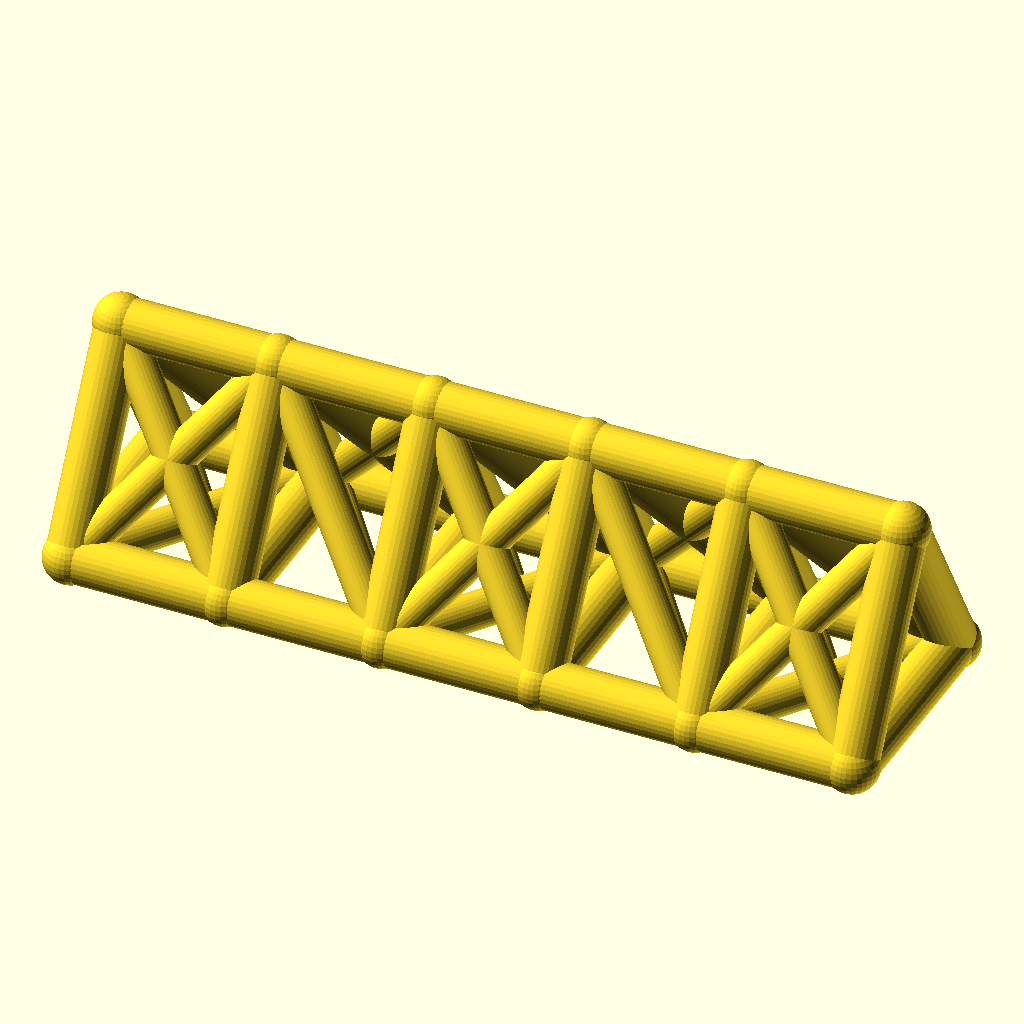
Cell 1: the model at its default parameters.
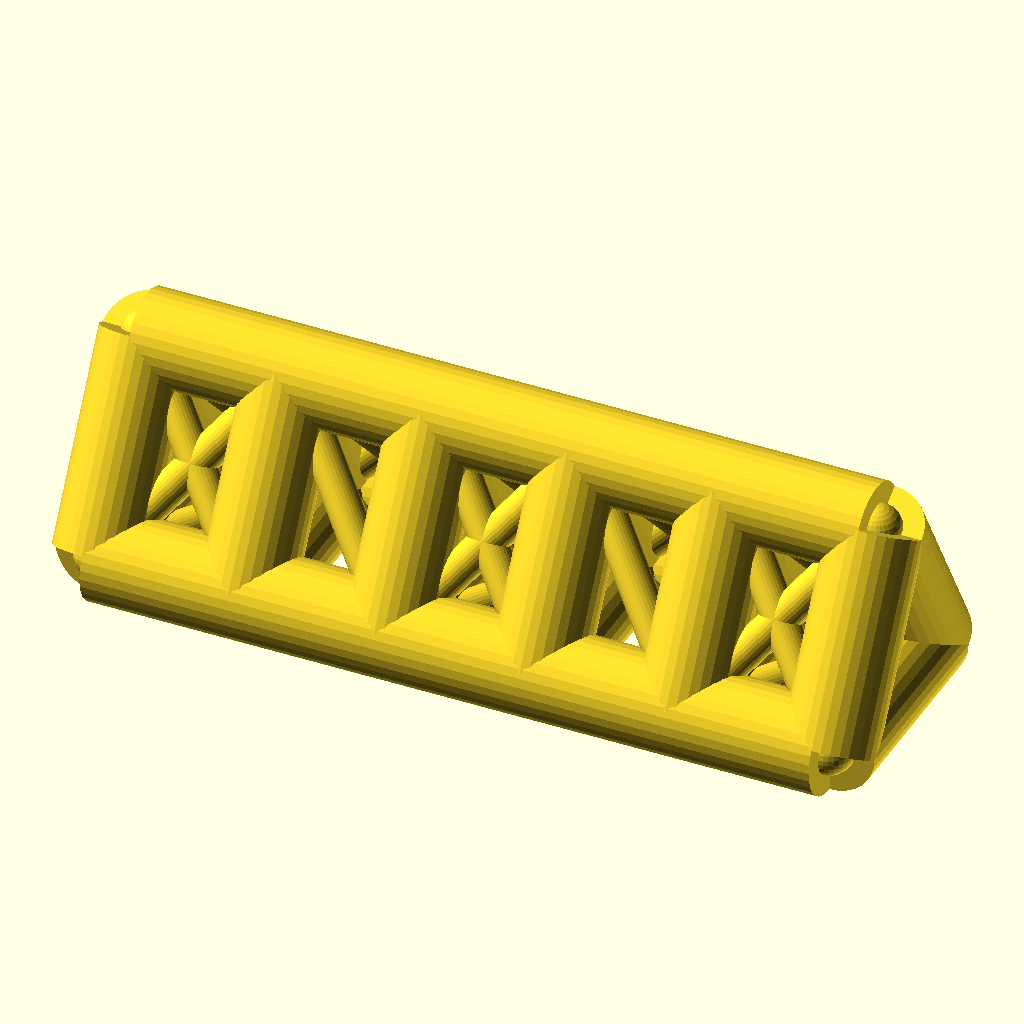
Cell 2: chord_r = 8 (everything else at default).
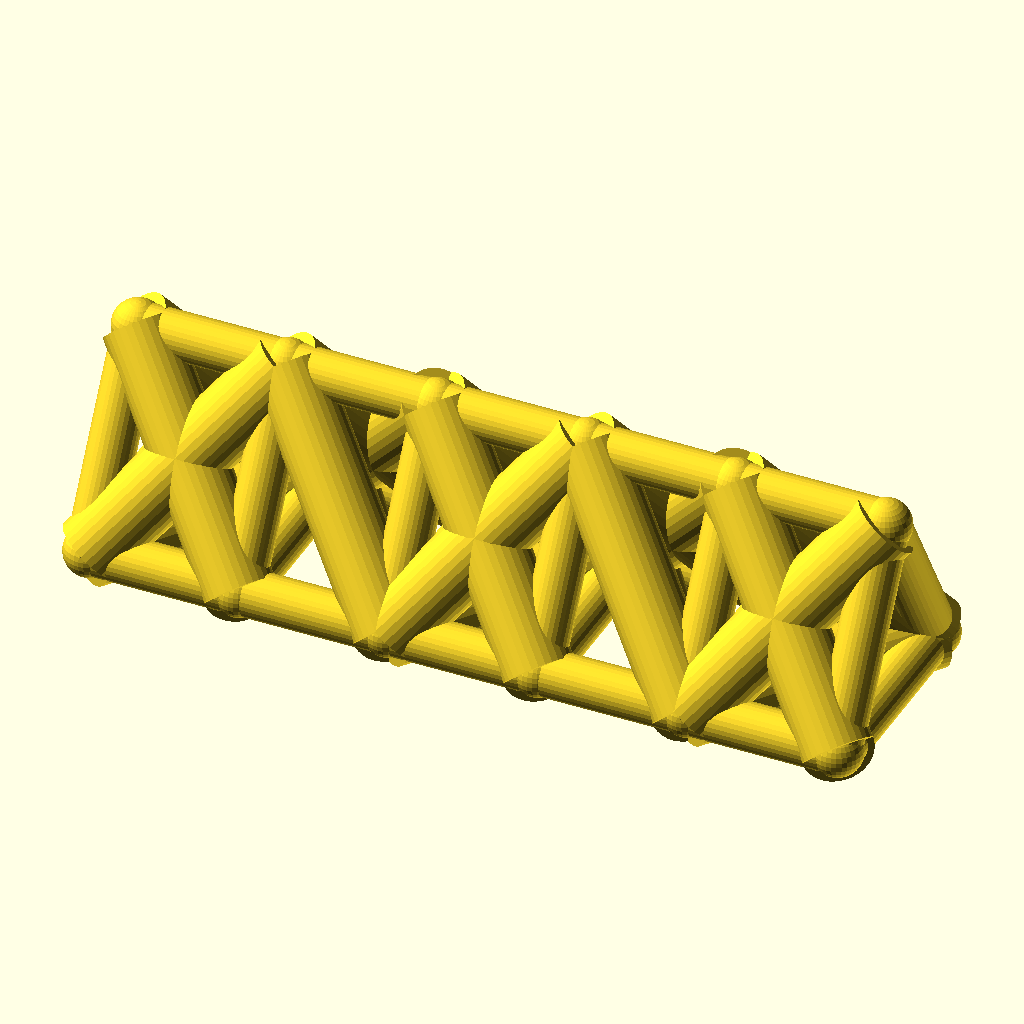
Cell 3 — web_r set to 6, the other parameters unchanged.
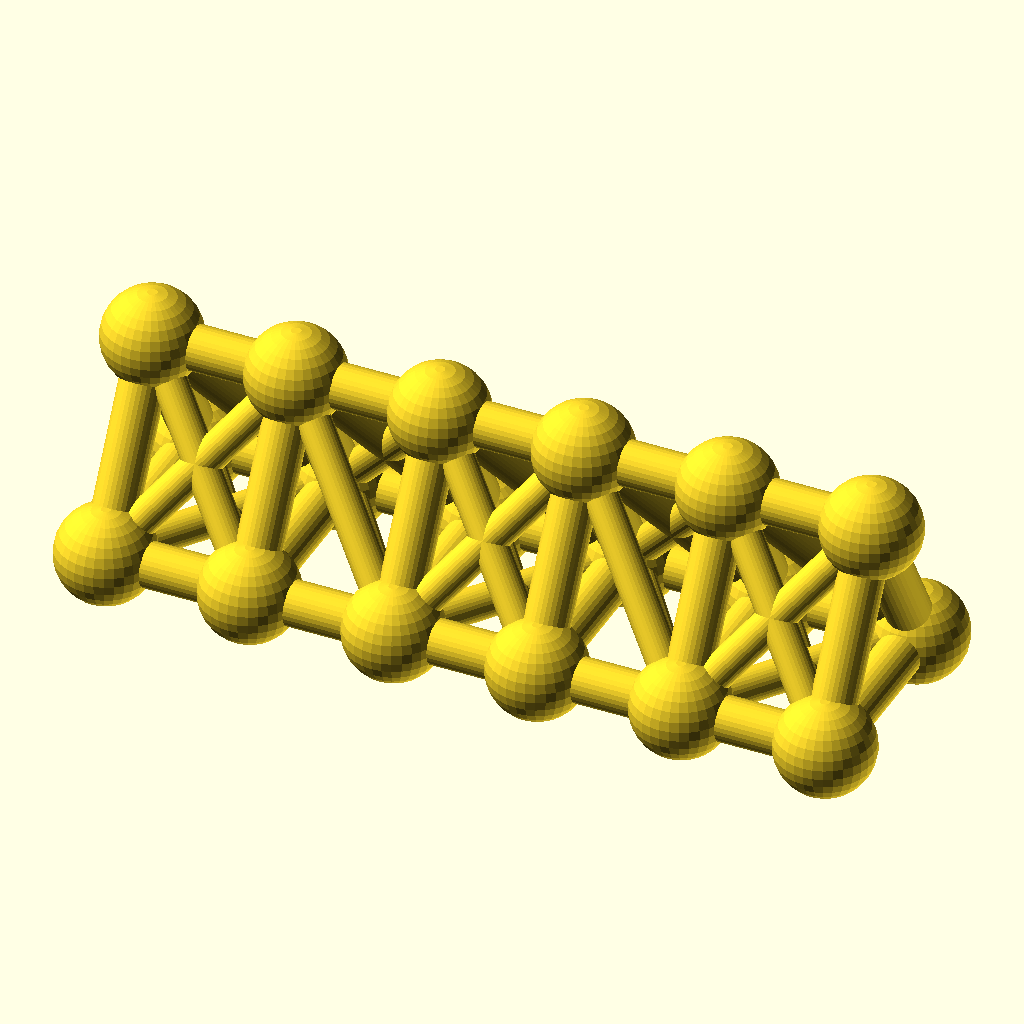
Cell 4: the same model with joint_r = 8.8.
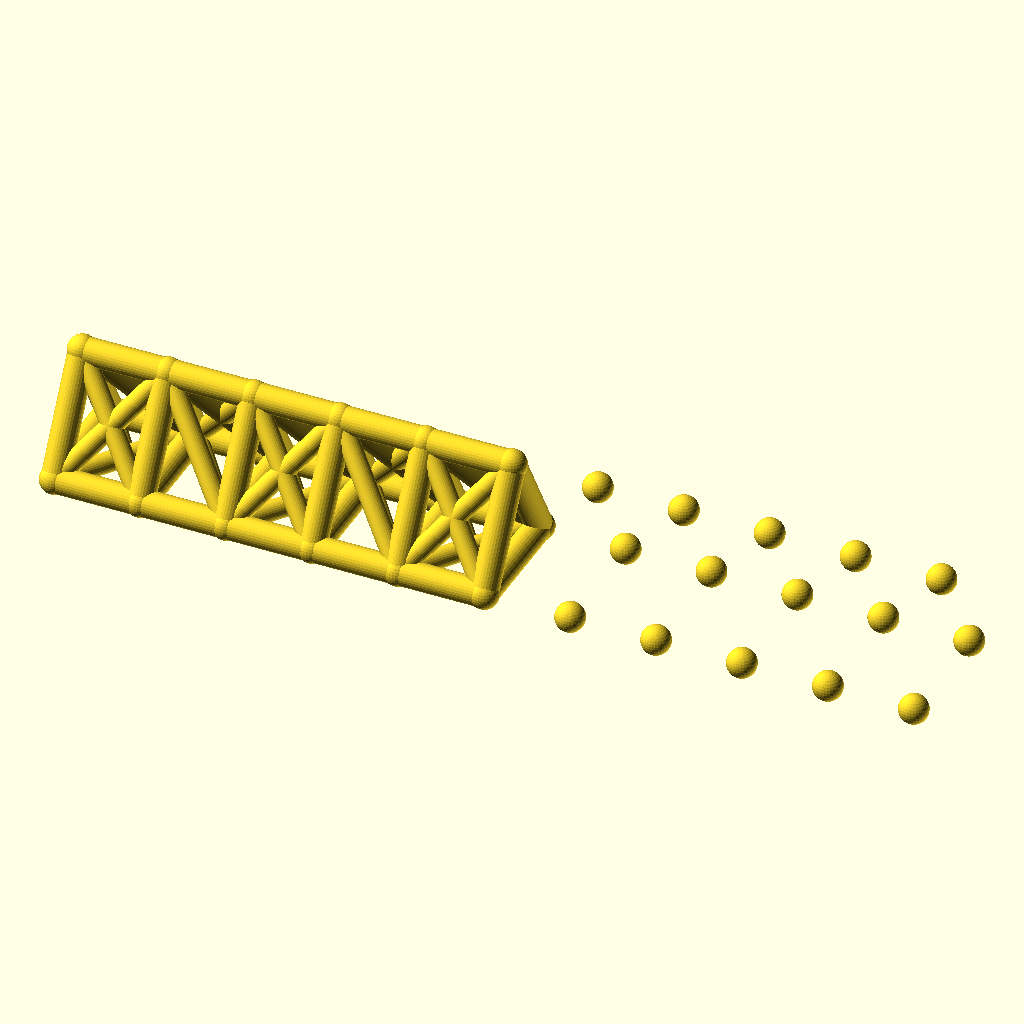
Cell 5: the same model with bays = 10.
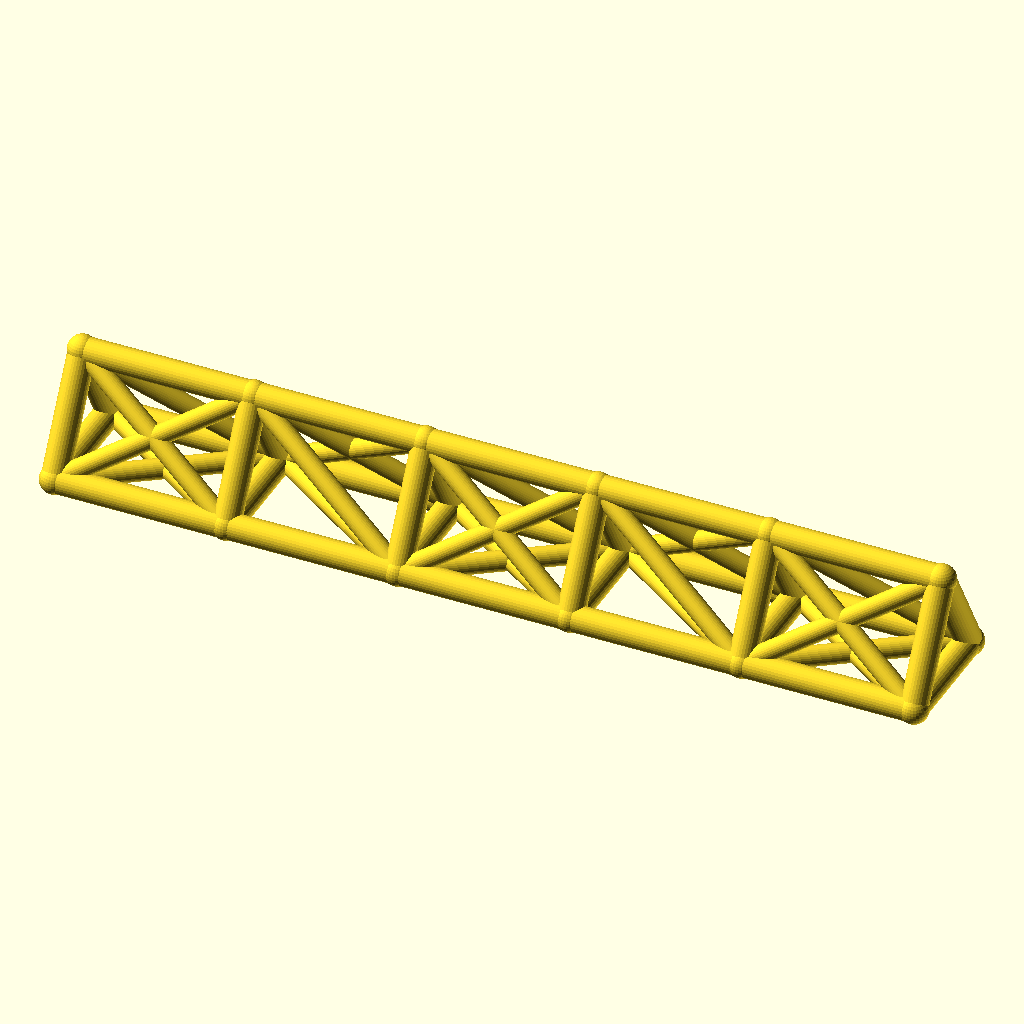
Cell 6: the same model with bay_p = 52.
The same orthographic view direction (rotation 55°, 0°, 25°; colour scheme Cornfield) for every cell, with the view re-fitted per cell, so scale and position can differ between cells.
The OpenSCAD source (optional_data/data/wire2/spaceframes/scene_0082.scad):
$fn = 32;

// ----------------------------------------------------------------------
// Space frame
// ----------------------------------------------------------------------

// --- parameters (mm) ---
chord_r = 4;              // chord / longeron radius
web_r = 3;                // diagonal and strut radius
joint_r = 4.4;            // joint ball radius
bays = 5;                 // number of bays along X
bay_p = 26;               // bay length, X
girder_w = 36;            // triangle base width, Y
girder_h = 32;            // triangle height, Z

bbox_x = bays * bay_p + 2 * joint_r;  // overall X, joints included
bbox_y = girder_w + 2 * joint_r;  // overall Y, joints included
bbox_z = girder_h + 2 * joint_r;  // overall Z, joints included
chord_d = 2 * chord_r;  // chord stock diameter
web_d = 2 * web_r;  // web stock diameter
joint_d = 2 * joint_r;  // joint ball diameter
span_x = bays * bay_p;  // overall girder length
nodes = [for (i = [0 : bays], k = [0 : 2]) [i * bay_p, k == 1 ? girder_w : k == 2 ? girder_w / 2 : 0, k == 2 ? girder_h : 0]];

module member(a, b, r) {
  /* round stock from joint a to joint b, ends buried in the joint balls */
  d = b - a;
  length = norm(d);
  translate(a) rotate([0, acos(d[2] / length), atan2(d[1], d[0])])
    cylinder(h = length, r = r);
}

module joint(p, r) {
  /* ball at the joint centre, fatter than every member meeting there */
  translate(p) sphere(r = r);
}

/* members - each call is one graph edge */
member(nodes[0], nodes[3], chord_r);
member(nodes[3], nodes[6], chord_r);
member(nodes[6], nodes[9], chord_r);
member(nodes[9], nodes[12], chord_r);
member(nodes[12], nodes[15], chord_r);
member(nodes[1], nodes[4], chord_r);
member(nodes[4], nodes[7], chord_r);
member(nodes[7], nodes[10], chord_r);
member(nodes[10], nodes[13], chord_r);
member(nodes[13], nodes[16], chord_r);
member(nodes[2], nodes[5], chord_r);
member(nodes[5], nodes[8], chord_r);
member(nodes[8], nodes[11], chord_r);
member(nodes[11], nodes[14], chord_r);
member(nodes[14], nodes[17], chord_r);
member(nodes[0], nodes[1], chord_r);
member(nodes[1], nodes[2], chord_r);
member(nodes[0], nodes[2], chord_r);
member(nodes[3], nodes[4], chord_r);
member(nodes[4], nodes[5], chord_r);
member(nodes[3], nodes[5], chord_r);
member(nodes[6], nodes[7], chord_r);
member(nodes[7], nodes[8], chord_r);
member(nodes[6], nodes[8], chord_r);
member(nodes[9], nodes[10], chord_r);
member(nodes[10], nodes[11], chord_r);
member(nodes[9], nodes[11], chord_r);
member(nodes[12], nodes[13], chord_r);
member(nodes[13], nodes[14], chord_r);
member(nodes[12], nodes[14], chord_r);
member(nodes[15], nodes[16], chord_r);
member(nodes[16], nodes[17], chord_r);
member(nodes[15], nodes[17], chord_r);
member(nodes[0], nodes[4], web_r);
member(nodes[1], nodes[3], web_r);
member(nodes[2], nodes[4], web_r);
member(nodes[0], nodes[5], web_r);
member(nodes[2], nodes[3], web_r);
member(nodes[4], nodes[6], web_r);
member(nodes[4], nodes[8], web_r);
member(nodes[5], nodes[7], web_r);
member(nodes[5], nodes[6], web_r);
member(nodes[6], nodes[10], web_r);
member(nodes[7], nodes[9], web_r);
member(nodes[8], nodes[10], web_r);
member(nodes[6], nodes[11], web_r);
member(nodes[8], nodes[9], web_r);
member(nodes[10], nodes[12], web_r);
member(nodes[10], nodes[14], web_r);
member(nodes[11], nodes[13], web_r);
member(nodes[11], nodes[12], web_r);
member(nodes[12], nodes[16], web_r);
member(nodes[13], nodes[15], web_r);
member(nodes[14], nodes[16], web_r);
member(nodes[12], nodes[17], web_r);
member(nodes[14], nodes[15], web_r);

/* joint balls */
for (p = nodes) joint(p, joint_r);
Parameter table extracted from the source (name, type, default, range or options):
chord_r: number, default 4
web_r: number, default 3
joint_r: number, default 4.4
bays: number, default 5
bay_p: number, default 26
girder_w: number, default 36
girder_h: number, default 32
